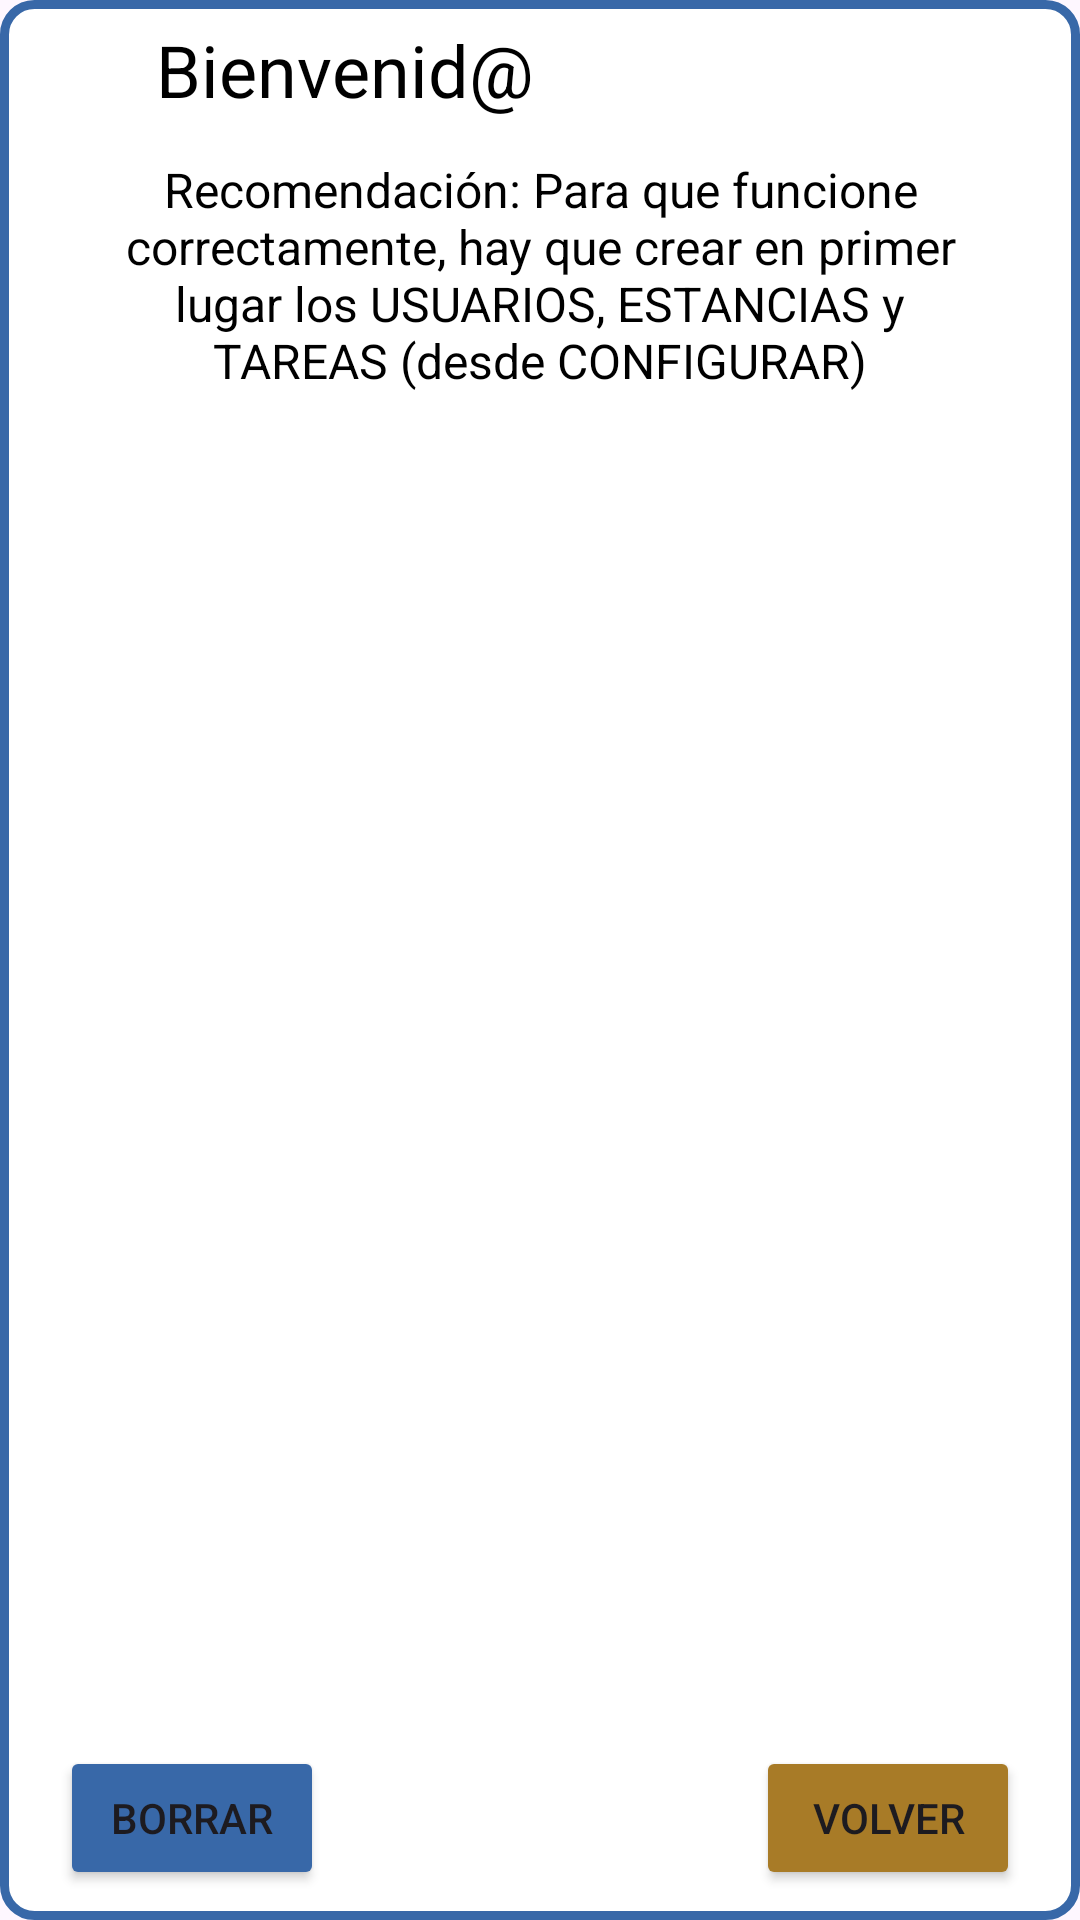

Here is an Android app screen rendered from its layout file. Give the layout XML and the strings, colors and styles it references.
<!-- AndroidManifest.xml: application theme Theme.HouseSchedule -->
<!-- res/layout/popup_tarea.xml -->
<?xml version="1.0" encoding="utf-8"?>
<RelativeLayout xmlns:android="http://schemas.android.com/apk/res/android"
    xmlns:tools="http://schemas.android.com/tools"
    android:layout_width="350dp"
    android:layout_height="350dp"
    android:layout_gravity="center"
    android:background="@drawable/popupbackground">

    <TextView
        android:id="@+id/NombreTarea"
        android:layout_width="wrap_content"
        android:layout_height="wrap_content"
        android:layout_alignParentStart="true"
        android:layout_alignParentTop="true"
        android:layout_marginStart="52dp"
        android:layout_marginTop="7dp"
        android:text="@string/pop_title"
        android:textColor="@color/black"
        android:textSize="24sp" />

    <TextView
        android:id="@+id/descripcion"
        android:layout_width="300dp"
        android:layout_height="219dp"
        android:layout_above="@+id/btn_pop1"
        android:layout_below="@+id/NombreTarea"
        android:layout_centerHorizontal="true"
        android:layout_gravity="center"
        android:layout_marginLeft="20dp"
        android:layout_marginTop="13dp"
        android:layout_marginRight="20dp"
        android:layout_marginBottom="12dp"
        android:text="@string/pop_desc"
        android:textAlignment="center"
        android:textColor="@color/black"
        android:textSize="16sp" />

    <Button
        android:id="@+id/btn_pop1"
        android:layout_width="wrap_content"
        android:layout_height="wrap_content"
        android:layout_alignParentStart="true"
        android:layout_alignParentBottom="true"
        android:backgroundTint="@color/luminoso"
        android:layout_marginStart="20dp"
        android:layout_marginBottom="10dp"
        android:text="@string/btn_borrar" />

    <Button
        android:id="@+id/btn_pop2"
        android:layout_width="wrap_content"
        android:layout_height="wrap_content"
        android:layout_alignParentEnd="true"
        android:layout_alignParentBottom="true"
        android:backgroundTint="@color/oscuro_azulado"
        android:layout_marginEnd="20dp"
        android:layout_marginBottom="10dp"
        android:text="@string/btn_volver" />

</RelativeLayout>
<!-- resources referenced by this layout -->
<resources>
  <color name="black">#FF000000</color>
  <color name="luminoso">#3868A8</color>
  <color name="oscuro_azulado">#A87B27</color>
  <!-- drawable popupbackground (drawable) -->
  <?xml version="1.0" encoding="utf-8"?>
  <shape xmlns:android="http://schemas.android.com/apk/res/android">
      <solid android:color="#ffffff"/>
      <stroke android:width="3dp" android:color="@color/luminoso"/>
      <corners android:radius="10dp"/>
  </shape>
  <string name="btn_borrar">Borrar</string>
  <string name="btn_volver">Volver</string>
  <string name="pop_desc">Recomendación: 
  
      Para que funcione correctamente, hay que crear en primer lugar los USUARIOS, ESTANCIAS y TAREAS (desde "CONFIGURAR")</string>
  <string name="pop_title">Bienvenid@</string>
  <style name="Theme.HouseSchedule" parent="Base.Theme.HouseSchedule" />
  <style name="Base.Theme.HouseSchedule" parent="Theme.Material3.DayNight.NoActionBar">
          
          
      </style>
</resources>
